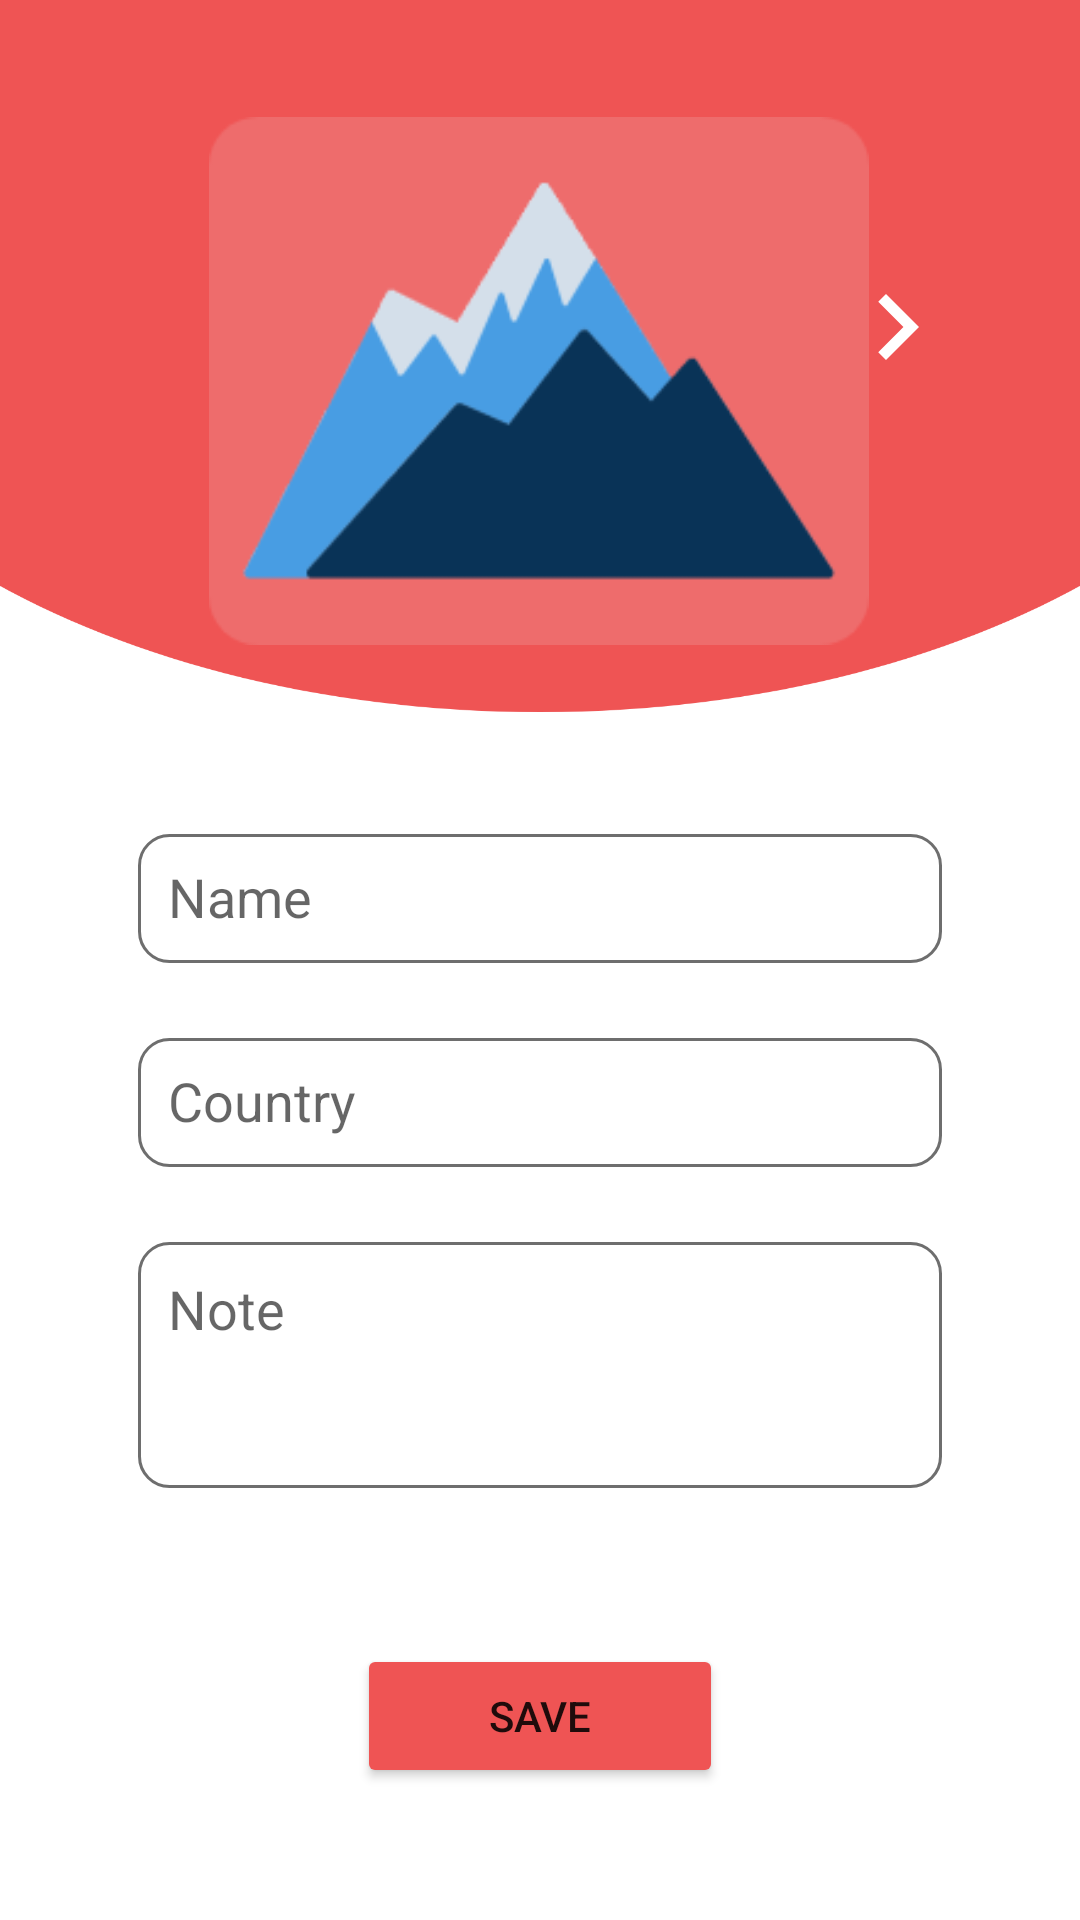

The Android layout XML behind this screen, and the referenced resources:
<!-- AndroidManifest.xml: application theme Theme.GeziDefterim -->
<!-- res/layout/activity_add_item.xml -->
<?xml version="1.0" encoding="utf-8"?>
<androidx.constraintlayout.widget.ConstraintLayout xmlns:android="http://schemas.android.com/apk/res/android"
    xmlns:app="http://schemas.android.com/apk/res-auto"
    xmlns:tools="http://schemas.android.com/tools"
    android:layout_width="match_parent"
    android:layout_height="match_parent"
    tools:context=".view.AddItem">

    <LinearLayout
        android:layout_width="wrap_content"
        android:layout_height="wrap_content"
        android:orientation="vertical"
        app:layout_constraintBottom_toBottomOf="parent"
        app:layout_constraintEnd_toEndOf="parent"
        app:layout_constraintStart_toStartOf="parent"
        app:layout_constraintTop_toTopOf="parent">

        <ProgressBar
            android:id="@+id/progressBar"
            style="?android:attr/progressBarStyle"
            android:layout_width="wrap_content"
            android:layout_height="wrap_content"
            android:visibility="invisible" />
    </LinearLayout>

    <ScrollView
        android:id="@+id/scrollView2"
        android:layout_width="match_parent"
        android:layout_height="match_parent"
        tools:layout_editor_absoluteX="-152dp"
        tools:layout_editor_absoluteY="171dp">

        <LinearLayout
            android:layout_width="match_parent"
            android:layout_height="wrap_content"
            android:gravity="center"
            android:orientation="vertical">

            <androidx.constraintlayout.widget.ConstraintLayout
                android:id="@+id/upconstrain"
                android:layout_width="match_parent"
                android:layout_height="wrap_content"
                android:background="@drawable/details"
                android:paddingLeft="35dp"
                android:paddingRight="35dp"
                android:paddingBottom="20sp">


                <TextView
                    android:id="@+id/back"
                    android:layout_width="wrap_content"
                    android:layout_height="wrap_content"
                    android:layout_marginStart="4dp"
                    android:background="@drawable/back_button"
                    app:layout_constraintBottom_toBottomOf="parent"
                    app:layout_constraintEnd_toStartOf="@+id/imageView"
                    app:layout_constraintHorizontal_bias="0.0"
                    app:layout_constraintStart_toStartOf="parent"
                    app:layout_constraintTop_toTopOf="parent" />

                <TextView
                    android:id="@+id/next"
                    android:layout_width="wrap_content"
                    android:layout_height="wrap_content"
                    android:layout_marginEnd="4dp"
                    android:background="@drawable/next_button"
                    app:layout_constraintBottom_toBottomOf="parent"
                    app:layout_constraintEnd_toEndOf="parent"
                    app:layout_constraintHorizontal_bias="1.0"
                    app:layout_constraintStart_toEndOf="@+id/imageView"
                    app:layout_constraintTop_toTopOf="parent" />

                <ImageView
                    android:id="@+id/imageView"
                    android:layout_width="220dp"
                    android:layout_height="182dp"
                    android:layout_marginTop="36dp"
                    android:clickable="true"
                    android:onClick="selectImage"
                    android:scaleType="fitCenter"
                    android:scrollbarAlwaysDrawHorizontalTrack="false"
                    app:layout_constraintEnd_toEndOf="parent"
                    app:layout_constraintHorizontal_bias="0.497"
                    app:layout_constraintStart_toStartOf="parent"
                    app:layout_constraintTop_toTopOf="parent"
                    app:srcCompat="@drawable/gallerybutton" />
            </androidx.constraintlayout.widget.ConstraintLayout>

            <EditText
                android:id="@+id/titleText"
                android:layout_width="268dp"
                android:layout_height="43dp"
                android:layout_marginTop="40dp"
                android:background="@drawable/text_design"
                android:ems="10"
                android:hint="Name"
                android:inputType="textPersonName"
                android:padding="10dp" />

            <EditText
                android:id="@+id/countryText"
                android:layout_width="268dp"
                android:layout_height="43dp"
                android:layout_marginTop="25dp"
                android:background="@drawable/text_design"
                android:ems="10"
                android:hint="Country"
                android:inputType="textPersonName"
                android:padding="10dp" />

            <EditText
                android:id="@+id/noteText"
                android:layout_width="268dp"
                android:layout_height="82dp"
                android:layout_marginTop="25dp"
                android:background="@drawable/text_design"
                android:ems="10"
                android:gravity="start|top"
                android:hint="Note"
                android:inputType="textMultiLine"
                android:padding="10dp" />

            <Button
                android:id="@+id/saveButton"
                android:layout_width="122dp"
                android:layout_height="48dp"
                android:layout_marginTop="52dp"
                android:backgroundTint="@color/purple_500"
                android:onClick="saveButton"
                android:text="Save" />
        </LinearLayout>
    </ScrollView>


</androidx.constraintlayout.widget.ConstraintLayout>
<!-- resources referenced by this layout -->
<resources>
  <color name="purple_500">#EF5454</color>
  <!-- drawable details: png bitmap (drawable-v24, 5945 bytes) -->
  <!-- drawable gallerybutton: png bitmap (drawable-v24, 6509 bytes) -->
  <!-- drawable next_button (drawable) -->
  <vector android:height="44dp" android:tint="#FFFFFF"
      android:viewportHeight="24" android:viewportWidth="24"
      android:width="44dp" xmlns:android="http://schemas.android.com/apk/res/android">
      <path android:fillColor="@android:color/white" android:pathData="M10,6L8.59,7.41 13.17,12l-4.58,4.59L10,18l6,-6z"/>
  </vector>
  <!-- drawable text_design (drawable) -->
  <?xml version="1.0" encoding="utf-8"?>
  <selector xmlns:android="http://schemas.android.com/apk/res/android">
  
      <item android:state_enabled="true" android:state_focused="true">
          <shape android:shape="rectangle">
  
              <corners android:radius="10dp" />
              <stroke android:color="#EF5454" android:width="1dp"/>
  
  
          </shape>
      </item>
  
      <item android:state_enabled="true" >
          <shape android:shape="rectangle">
  
              <corners android:radius="10dp" />
              <stroke android:color="#6E6E6E" android:width="1dp"/>
  
  
          </shape>
      </item>
  
  </selector>
  <style name="Theme.GeziDefterim" parent="Theme.MaterialComponents.DayNight.DarkActionBar">
          
          <item name="colorPrimary">@color/purple_500</item>
          <item name="colorPrimaryVariant">@color/purple_200</item>
          <item name="colorOnPrimary">#FFFFFF</item>
          
          <item name="colorSecondary">@color/teal_200</item>
          <item name="colorSecondaryVariant">@color/purple_200</item>
          <item name="colorOnSecondary">#FFFFFF</item>
          
          <item name="android:statusBarColor" tools:targetApi="l">?attr/colorPrimaryVariant</item>
          
          
          <item name="actionBarStyle">@style/Widget.MaterialComponents.ActionBar.PrimarySurface</item>
      </style>
  <color name="purple_200">#EF5454</color>
  <color name="teal_200">#EF5454</color>
</resources>
